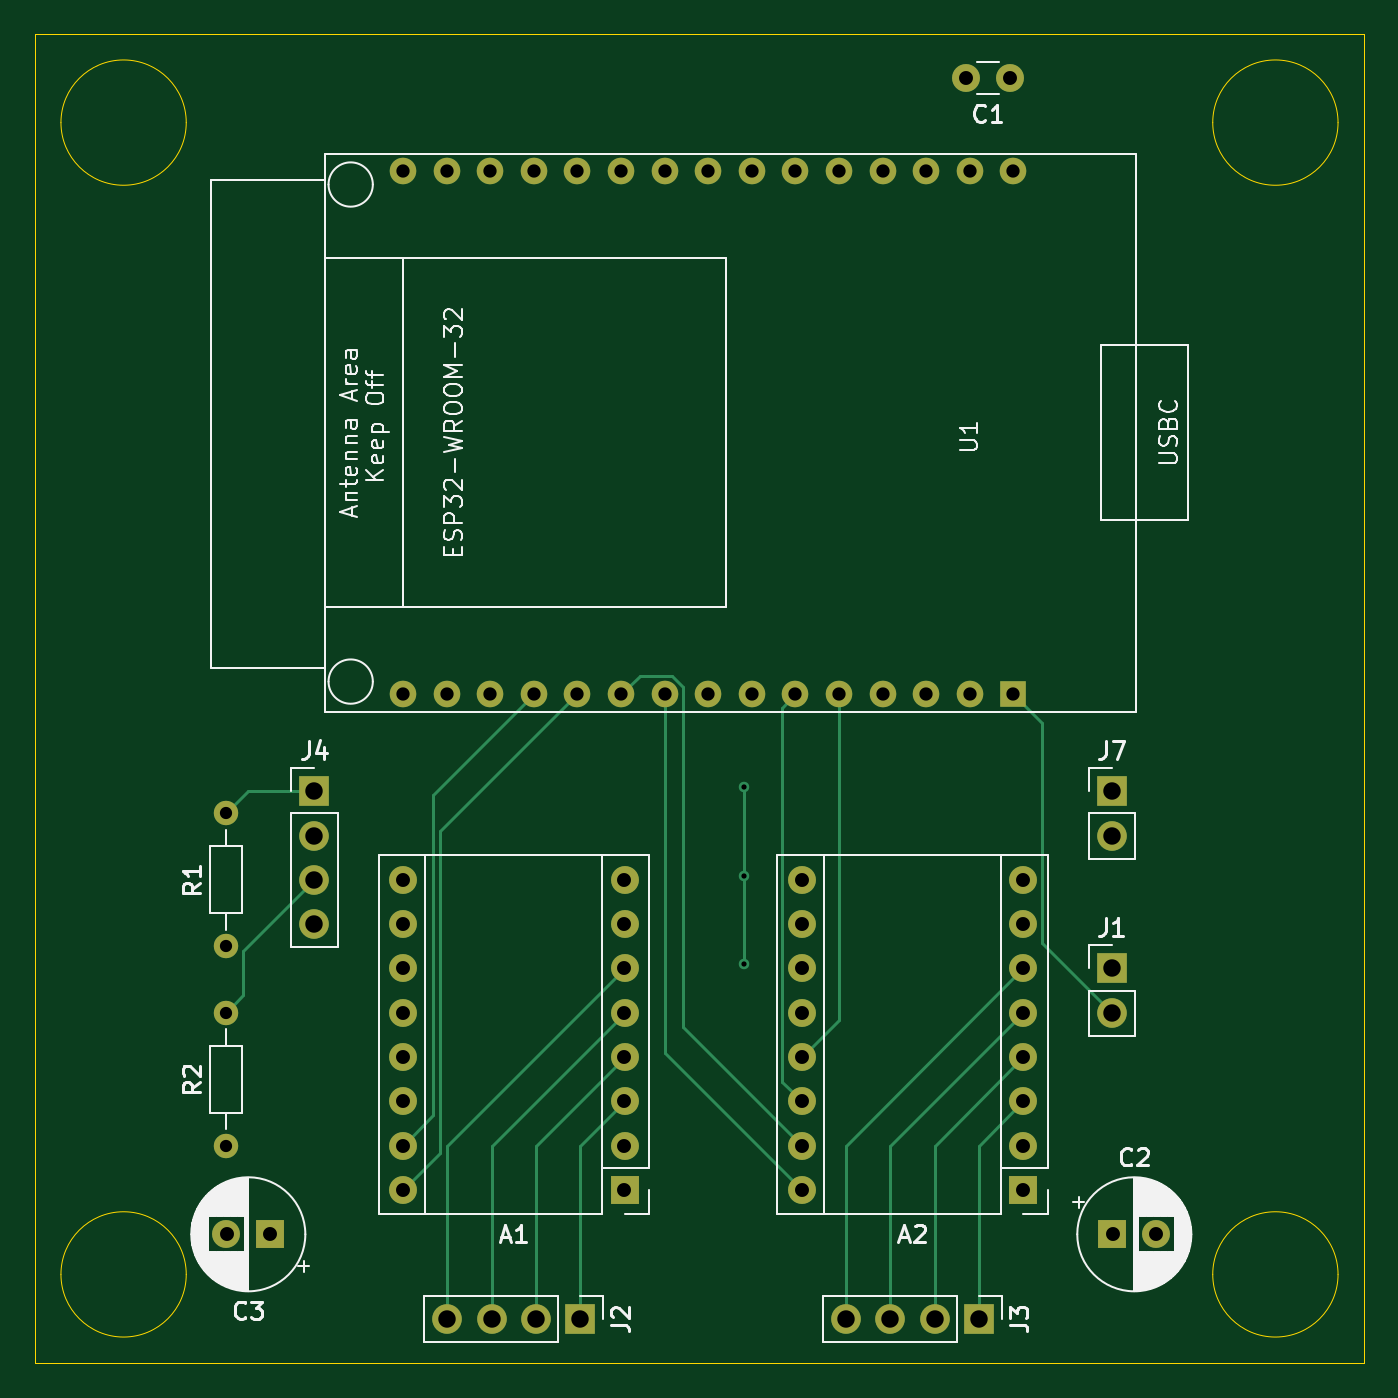
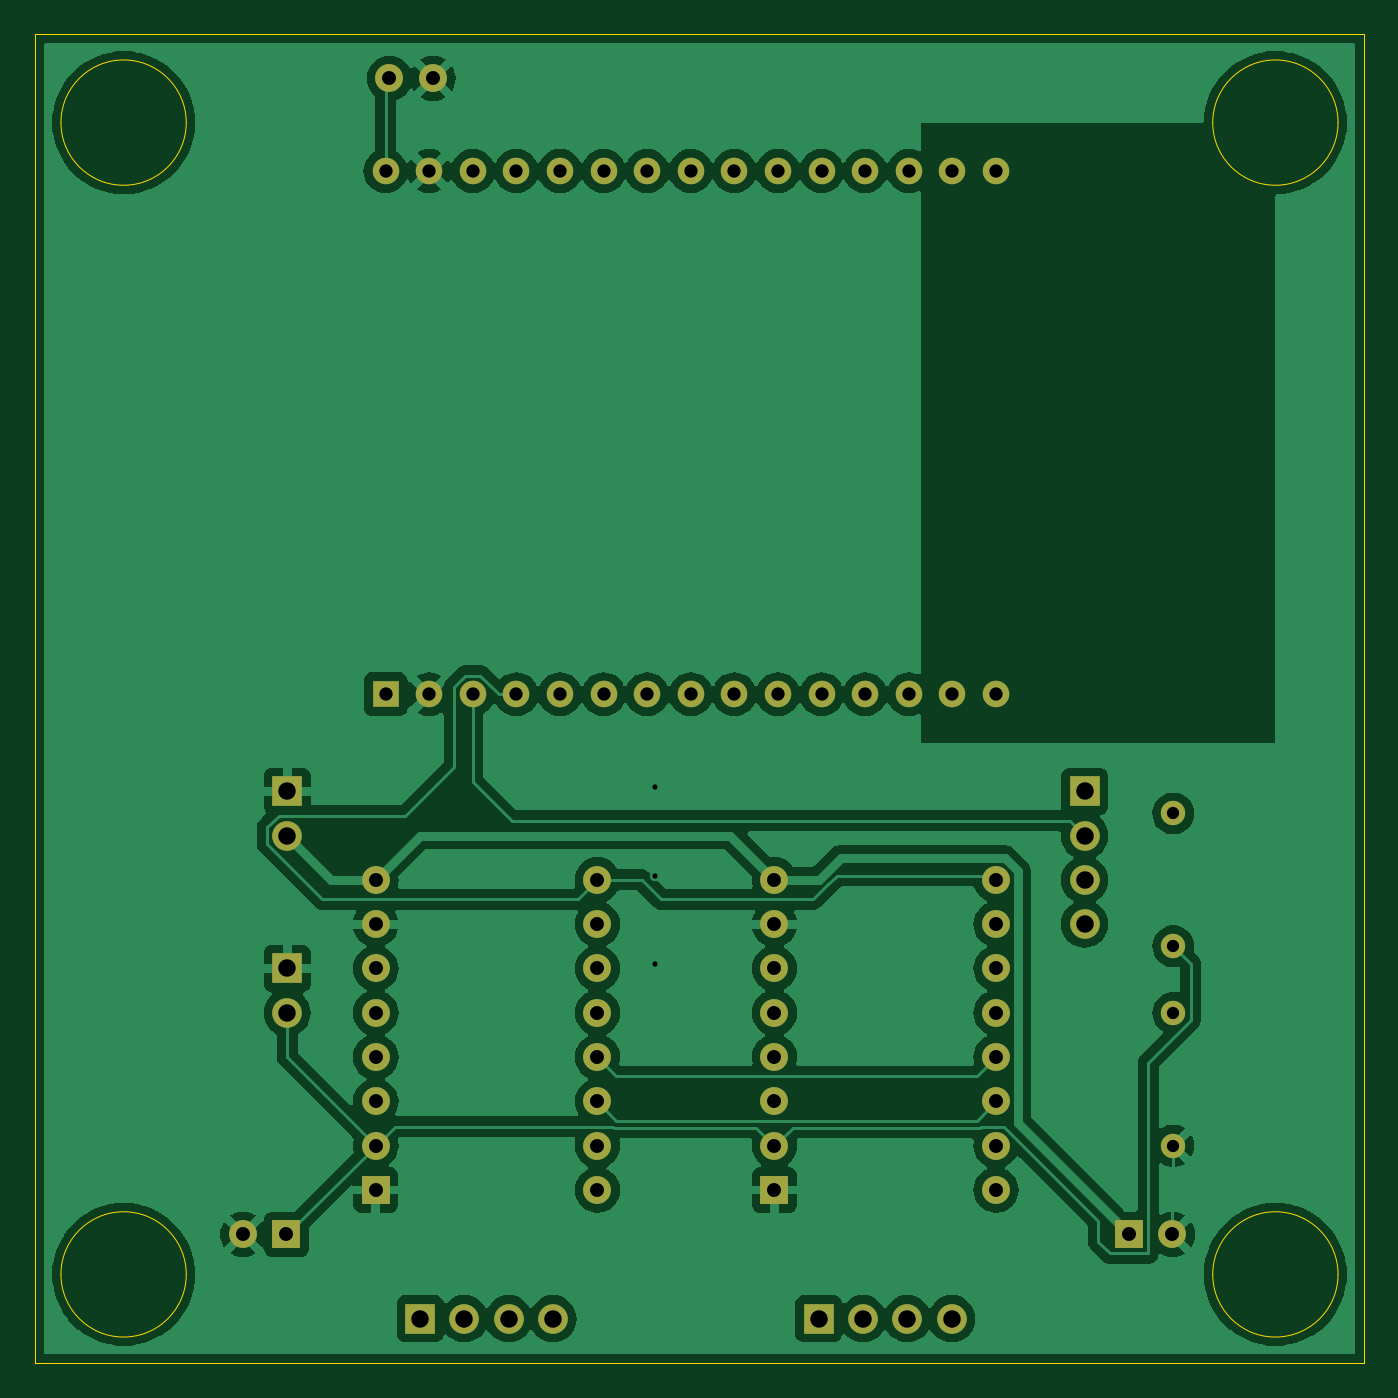
Circuit board: 11 layer files. Board 76.2 x 76.2 mm.
- bottom_copper: CameraSlider-B_Cu.gbr (132446 bytes)
- bottom_mask: CameraSlider-B_Mask.gbr (3277 bytes)
- paste: CameraSlider-B_Paste.gbr (455 bytes)
- bottom_silk: CameraSlider-B_Silkscreen.gbr (456 bytes)
- outline: CameraSlider-Edge_Cuts.gbr (1224 bytes)
- top_copper: CameraSlider-F_Cu.gbr (9473 bytes)
- top_mask: CameraSlider-F_Mask.gbr (3277 bytes)
- paste: CameraSlider-F_Paste.gbr (455 bytes)
- top_silk: CameraSlider-F_Silkscreen.gbr (47139 bytes)
- drill: CameraSlider-NPTH.drl (265 bytes)
- drill: CameraSlider-PTH.drl (1961 bytes)

=== bottom_copper: CameraSlider-B_Cu.gbr (132446 bytes, source omitted) ===
=== bottom_mask: CameraSlider-B_Mask.gbr ===
%TF.GenerationSoftware,KiCad,Pcbnew,8.0.6*%
%TF.CreationDate,2024-11-14T00:00:25+01:00*%
%TF.ProjectId,CameraSlider,43616d65-7261-4536-9c69-6465722e6b69,rev?*%
%TF.SameCoordinates,Original*%
%TF.FileFunction,Soldermask,Bot*%
%TF.FilePolarity,Negative*%
%FSLAX46Y46*%
G04 Gerber Fmt 4.6, Leading zero omitted, Abs format (unit mm)*
G04 Created by KiCad (PCBNEW 8.0.6) date 2024-11-14 00:00:25*
%MOMM*%
%LPD*%
G01*
G04 APERTURE LIST*
%ADD10O,1.400000X1.400000*%
%ADD11C,1.400000*%
%ADD12O,1.700000X1.700000*%
%ADD13R,1.700000X1.700000*%
%ADD14C,1.600000*%
%ADD15R,1.600000X1.600000*%
%ADD16R,1.524000X1.524000*%
%ADD17C,1.524000*%
%ADD18O,1.600000X1.600000*%
G04 APERTURE END LIST*
D10*
%TO.C,R2*%
X137940000Y-106920000D03*
D11*
X137940000Y-114540000D03*
%TD*%
D10*
%TO.C,R1*%
X137940000Y-95490000D03*
D11*
X137940000Y-103110000D03*
%TD*%
D12*
%TO.C,J7*%
X188740000Y-96760000D03*
D13*
X188740000Y-94220000D03*
%TD*%
D12*
%TO.C,J4*%
X143020000Y-101840000D03*
X143020000Y-99300000D03*
X143020000Y-96760000D03*
D13*
X143020000Y-94220000D03*
%TD*%
D12*
%TO.C,J1*%
X188740000Y-106920000D03*
D13*
X188740000Y-104380000D03*
%TD*%
D14*
%TO.C,C3*%
X137980000Y-119620000D03*
D15*
X140480000Y-119620000D03*
%TD*%
D14*
%TO.C,C2*%
X191280000Y-119620000D03*
D15*
X188780000Y-119620000D03*
%TD*%
D14*
%TO.C,C1*%
X180380000Y-53340000D03*
X182880000Y-53340000D03*
%TD*%
D16*
%TO.C,U1*%
X183100000Y-88660000D03*
D17*
X180600000Y-88660000D03*
X178100000Y-88660000D03*
X175600000Y-88660000D03*
X173100000Y-88660000D03*
X170600000Y-88660000D03*
X168100000Y-88660000D03*
X165600000Y-88660000D03*
X163100000Y-88660000D03*
X160600000Y-88660000D03*
X158100000Y-88660000D03*
X155600000Y-88660000D03*
X153100000Y-88660000D03*
X150600000Y-88660000D03*
X148100000Y-88660000D03*
X148100000Y-58660000D03*
X150600000Y-58660000D03*
X153100000Y-58660000D03*
X155600000Y-58660000D03*
X158100000Y-58660000D03*
X160600000Y-58660000D03*
X163100000Y-58660000D03*
X165600000Y-58660000D03*
X168100000Y-58660000D03*
X170600000Y-58660000D03*
X173100000Y-58660000D03*
X175600000Y-58660000D03*
X178100000Y-58660000D03*
X180600000Y-58660000D03*
X183100000Y-58660000D03*
%TD*%
D13*
%TO.C,J3*%
X181120000Y-124460000D03*
D12*
X178580000Y-124460000D03*
X176040000Y-124460000D03*
X173500000Y-124460000D03*
%TD*%
D13*
%TO.C,J2*%
X158260000Y-124460000D03*
D12*
X155720000Y-124460000D03*
X153180000Y-124460000D03*
X150640000Y-124460000D03*
%TD*%
D15*
%TO.C,A2*%
X183660000Y-117080000D03*
D18*
X183660000Y-114540000D03*
X183660000Y-112000000D03*
X183660000Y-109460000D03*
X183660000Y-106920000D03*
X183660000Y-104380000D03*
X183660000Y-101840000D03*
X183660000Y-99300000D03*
X170960000Y-99300000D03*
X170960000Y-101840000D03*
X170960000Y-104380000D03*
X170960000Y-106920000D03*
X170960000Y-109460000D03*
X170960000Y-112000000D03*
X170960000Y-114540000D03*
X170960000Y-117080000D03*
%TD*%
D15*
%TO.C,A1*%
X160800000Y-117080000D03*
D18*
X160800000Y-114540000D03*
X160800000Y-112000000D03*
X160800000Y-109460000D03*
X160800000Y-106920000D03*
X160800000Y-104380000D03*
X160800000Y-101840000D03*
X160800000Y-99300000D03*
X148100000Y-99300000D03*
X148100000Y-101840000D03*
X148100000Y-104380000D03*
X148100000Y-106920000D03*
X148100000Y-109460000D03*
X148100000Y-112000000D03*
X148100000Y-114540000D03*
X148100000Y-117080000D03*
%TD*%
M02*

=== paste: CameraSlider-B_Paste.gbr ===
%TF.GenerationSoftware,KiCad,Pcbnew,8.0.6*%
%TF.CreationDate,2024-11-14T00:00:25+01:00*%
%TF.ProjectId,CameraSlider,43616d65-7261-4536-9c69-6465722e6b69,rev?*%
%TF.SameCoordinates,Original*%
%TF.FileFunction,Paste,Bot*%
%TF.FilePolarity,Positive*%
%FSLAX46Y46*%
G04 Gerber Fmt 4.6, Leading zero omitted, Abs format (unit mm)*
G04 Created by KiCad (PCBNEW 8.0.6) date 2024-11-14 00:00:25*
%MOMM*%
%LPD*%
G01*
G04 APERTURE LIST*
G04 APERTURE END LIST*
M02*

=== bottom_silk: CameraSlider-B_Silkscreen.gbr ===
%TF.GenerationSoftware,KiCad,Pcbnew,8.0.6*%
%TF.CreationDate,2024-11-14T00:00:25+01:00*%
%TF.ProjectId,CameraSlider,43616d65-7261-4536-9c69-6465722e6b69,rev?*%
%TF.SameCoordinates,Original*%
%TF.FileFunction,Legend,Bot*%
%TF.FilePolarity,Positive*%
%FSLAX46Y46*%
G04 Gerber Fmt 4.6, Leading zero omitted, Abs format (unit mm)*
G04 Created by KiCad (PCBNEW 8.0.6) date 2024-11-14 00:00:25*
%MOMM*%
%LPD*%
G01*
G04 APERTURE LIST*
G04 APERTURE END LIST*
M02*

=== outline: CameraSlider-Edge_Cuts.gbr ===
%TF.GenerationSoftware,KiCad,Pcbnew,8.0.6*%
%TF.CreationDate,2024-11-14T00:00:25+01:00*%
%TF.ProjectId,CameraSlider,43616d65-7261-4536-9c69-6465722e6b69,rev?*%
%TF.SameCoordinates,Original*%
%TF.FileFunction,Profile,NP*%
%FSLAX46Y46*%
G04 Gerber Fmt 4.6, Leading zero omitted, Abs format (unit mm)*
G04 Created by KiCad (PCBNEW 8.0.6) date 2024-11-14 00:00:25*
%MOMM*%
%LPD*%
G01*
G04 APERTURE LIST*
%TA.AperFunction,Profile*%
%ADD10C,0.050000*%
%TD*%
G04 APERTURE END LIST*
D10*
X201712102Y-121920000D02*
G75*
G02*
X194527898Y-121920000I-3592102J0D01*
G01*
X194527898Y-121920000D02*
G75*
G02*
X201712102Y-121920000I3592102J0D01*
G01*
X135672102Y-121920000D02*
G75*
G02*
X128487898Y-121920000I-3592102J0D01*
G01*
X128487898Y-121920000D02*
G75*
G02*
X135672102Y-121920000I3592102J0D01*
G01*
X135672102Y-55880000D02*
G75*
G02*
X128487898Y-55880000I-3592102J0D01*
G01*
X128487898Y-55880000D02*
G75*
G02*
X135672102Y-55880000I3592102J0D01*
G01*
X201712102Y-55880000D02*
G75*
G02*
X194527898Y-55880000I-3592102J0D01*
G01*
X194527898Y-55880000D02*
G75*
G02*
X201712102Y-55880000I3592102J0D01*
G01*
X127000000Y-50800000D02*
X203200000Y-50800000D01*
X203200000Y-127000000D01*
X127000000Y-127000000D01*
X127000000Y-50800000D01*
M02*

=== top_copper: CameraSlider-F_Cu.gbr (9473 bytes, source omitted) ===
=== top_mask: CameraSlider-F_Mask.gbr ===
%TF.GenerationSoftware,KiCad,Pcbnew,8.0.6*%
%TF.CreationDate,2024-11-14T00:00:25+01:00*%
%TF.ProjectId,CameraSlider,43616d65-7261-4536-9c69-6465722e6b69,rev?*%
%TF.SameCoordinates,Original*%
%TF.FileFunction,Soldermask,Top*%
%TF.FilePolarity,Negative*%
%FSLAX46Y46*%
G04 Gerber Fmt 4.6, Leading zero omitted, Abs format (unit mm)*
G04 Created by KiCad (PCBNEW 8.0.6) date 2024-11-14 00:00:25*
%MOMM*%
%LPD*%
G01*
G04 APERTURE LIST*
%ADD10O,1.400000X1.400000*%
%ADD11C,1.400000*%
%ADD12O,1.700000X1.700000*%
%ADD13R,1.700000X1.700000*%
%ADD14C,1.600000*%
%ADD15R,1.600000X1.600000*%
%ADD16R,1.524000X1.524000*%
%ADD17C,1.524000*%
%ADD18O,1.600000X1.600000*%
G04 APERTURE END LIST*
D10*
%TO.C,R2*%
X137940000Y-106920000D03*
D11*
X137940000Y-114540000D03*
%TD*%
D10*
%TO.C,R1*%
X137940000Y-95490000D03*
D11*
X137940000Y-103110000D03*
%TD*%
D12*
%TO.C,J7*%
X188740000Y-96760000D03*
D13*
X188740000Y-94220000D03*
%TD*%
D12*
%TO.C,J4*%
X143020000Y-101840000D03*
X143020000Y-99300000D03*
X143020000Y-96760000D03*
D13*
X143020000Y-94220000D03*
%TD*%
D12*
%TO.C,J1*%
X188740000Y-106920000D03*
D13*
X188740000Y-104380000D03*
%TD*%
D14*
%TO.C,C3*%
X137980000Y-119620000D03*
D15*
X140480000Y-119620000D03*
%TD*%
D14*
%TO.C,C2*%
X191280000Y-119620000D03*
D15*
X188780000Y-119620000D03*
%TD*%
D14*
%TO.C,C1*%
X180380000Y-53340000D03*
X182880000Y-53340000D03*
%TD*%
D16*
%TO.C,U1*%
X183100000Y-88660000D03*
D17*
X180600000Y-88660000D03*
X178100000Y-88660000D03*
X175600000Y-88660000D03*
X173100000Y-88660000D03*
X170600000Y-88660000D03*
X168100000Y-88660000D03*
X165600000Y-88660000D03*
X163100000Y-88660000D03*
X160600000Y-88660000D03*
X158100000Y-88660000D03*
X155600000Y-88660000D03*
X153100000Y-88660000D03*
X150600000Y-88660000D03*
X148100000Y-88660000D03*
X148100000Y-58660000D03*
X150600000Y-58660000D03*
X153100000Y-58660000D03*
X155600000Y-58660000D03*
X158100000Y-58660000D03*
X160600000Y-58660000D03*
X163100000Y-58660000D03*
X165600000Y-58660000D03*
X168100000Y-58660000D03*
X170600000Y-58660000D03*
X173100000Y-58660000D03*
X175600000Y-58660000D03*
X178100000Y-58660000D03*
X180600000Y-58660000D03*
X183100000Y-58660000D03*
%TD*%
D13*
%TO.C,J3*%
X181120000Y-124460000D03*
D12*
X178580000Y-124460000D03*
X176040000Y-124460000D03*
X173500000Y-124460000D03*
%TD*%
D13*
%TO.C,J2*%
X158260000Y-124460000D03*
D12*
X155720000Y-124460000D03*
X153180000Y-124460000D03*
X150640000Y-124460000D03*
%TD*%
D15*
%TO.C,A2*%
X183660000Y-117080000D03*
D18*
X183660000Y-114540000D03*
X183660000Y-112000000D03*
X183660000Y-109460000D03*
X183660000Y-106920000D03*
X183660000Y-104380000D03*
X183660000Y-101840000D03*
X183660000Y-99300000D03*
X170960000Y-99300000D03*
X170960000Y-101840000D03*
X170960000Y-104380000D03*
X170960000Y-106920000D03*
X170960000Y-109460000D03*
X170960000Y-112000000D03*
X170960000Y-114540000D03*
X170960000Y-117080000D03*
%TD*%
D15*
%TO.C,A1*%
X160800000Y-117080000D03*
D18*
X160800000Y-114540000D03*
X160800000Y-112000000D03*
X160800000Y-109460000D03*
X160800000Y-106920000D03*
X160800000Y-104380000D03*
X160800000Y-101840000D03*
X160800000Y-99300000D03*
X148100000Y-99300000D03*
X148100000Y-101840000D03*
X148100000Y-104380000D03*
X148100000Y-106920000D03*
X148100000Y-109460000D03*
X148100000Y-112000000D03*
X148100000Y-114540000D03*
X148100000Y-117080000D03*
%TD*%
M02*

=== paste: CameraSlider-F_Paste.gbr ===
%TF.GenerationSoftware,KiCad,Pcbnew,8.0.6*%
%TF.CreationDate,2024-11-14T00:00:25+01:00*%
%TF.ProjectId,CameraSlider,43616d65-7261-4536-9c69-6465722e6b69,rev?*%
%TF.SameCoordinates,Original*%
%TF.FileFunction,Paste,Top*%
%TF.FilePolarity,Positive*%
%FSLAX46Y46*%
G04 Gerber Fmt 4.6, Leading zero omitted, Abs format (unit mm)*
G04 Created by KiCad (PCBNEW 8.0.6) date 2024-11-14 00:00:25*
%MOMM*%
%LPD*%
G01*
G04 APERTURE LIST*
G04 APERTURE END LIST*
M02*

=== top_silk: CameraSlider-F_Silkscreen.gbr (47139 bytes, source omitted) ===
=== drill: CameraSlider-NPTH.drl ===
M48
; DRILL file {KiCad 8.0.6} date 2024-11-14T00:00:22+0100
; FORMAT={-:-/ absolute / inch / decimal}
; #@! TF.CreationDate,2024-11-14T00:00:22+01:00
; #@! TF.GenerationSoftware,Kicad,Pcbnew,8.0.6
; #@! TF.FileFunction,NonPlated,1,2,NPTH
FMAT,2
INCH
%
G90
G05
M30

=== drill: CameraSlider-PTH.drl ===
M48
; DRILL file {KiCad 8.0.6} date 2024-11-14T00:00:22+0100
; FORMAT={-:-/ absolute / inch / decimal}
; #@! TF.CreationDate,2024-11-14T00:00:22+01:00
; #@! TF.GenerationSoftware,Kicad,Pcbnew,8.0.6
; #@! TF.FileFunction,Plated,1,2,PTH
FMAT,2
INCH
; #@! TA.AperFunction,Plated,PTH,ViaDrill
T1C0.0118
; #@! TA.AperFunction,Plated,PTH,ComponentDrill
T2C0.0276
; #@! TA.AperFunction,Plated,PTH,ComponentDrill
T3C0.0300
; #@! TA.AperFunction,Plated,PTH,ComponentDrill
T4C0.0315
; #@! TA.AperFunction,Plated,PTH,ComponentDrill
T5C0.0394
%
G90
G05
T1
X6.6Y-3.7
X6.6Y-3.9
X6.6Y-4.1
T2
X5.4307Y-3.7594
X5.4307Y-4.0594
X5.4307Y-4.2094
X5.4307Y-4.5094
T3
X5.8307Y-2.3094
X5.8307Y-3.4906
X5.9291Y-2.3094
X5.9291Y-3.4906
X6.0276Y-2.3094
X6.0276Y-3.4906
X6.126Y-2.3094
X6.126Y-3.4906
X6.2244Y-2.3094
X6.2244Y-3.4906
X6.3228Y-2.3094
X6.3228Y-3.4906
X6.4213Y-2.3094
X6.4213Y-3.4906
X6.5197Y-2.3094
X6.5197Y-3.4906
X6.6181Y-2.3094
X6.6181Y-3.4906
X6.7165Y-2.3094
X6.7165Y-3.4906
X6.815Y-2.3094
X6.815Y-3.4906
X6.9134Y-2.3094
X6.9134Y-3.4906
X7.0118Y-2.3094
X7.0118Y-3.4906
X7.1102Y-2.3094
X7.1102Y-3.4906
X7.2087Y-2.3094
X7.2087Y-3.4906
T4
X5.4323Y-4.7094
X5.5307Y-4.7094
X5.8307Y-3.9094
X5.8307Y-4.0094
X5.8307Y-4.1094
X5.8307Y-4.2094
X5.8307Y-4.3094
X5.8307Y-4.4094
X5.8307Y-4.5094
X5.8307Y-4.6094
X6.3307Y-3.9094
X6.3307Y-4.0094
X6.3307Y-4.1094
X6.3307Y-4.2094
X6.3307Y-4.3094
X6.3307Y-4.4094
X6.3307Y-4.5094
X6.3307Y-4.6094
X6.7307Y-3.9094
X6.7307Y-4.0094
X6.7307Y-4.1094
X6.7307Y-4.2094
X6.7307Y-4.3094
X6.7307Y-4.4094
X6.7307Y-4.5094
X6.7307Y-4.6094
X7.1016Y-2.1
X7.2Y-2.1
X7.2307Y-3.9094
X7.2307Y-4.0094
X7.2307Y-4.1094
X7.2307Y-4.2094
X7.2307Y-4.3094
X7.2307Y-4.4094
X7.2307Y-4.5094
X7.2307Y-4.6094
X7.4323Y-4.7094
X7.5307Y-4.7094
T5
X5.6307Y-3.7094
X5.6307Y-3.8094
X5.6307Y-3.9094
X5.6307Y-4.0094
X5.9307Y-4.9
X6.0307Y-4.9
X6.1307Y-4.9
X6.2307Y-4.9
X6.8307Y-4.9
X6.9307Y-4.9
X7.0307Y-4.9
X7.1307Y-4.9
X7.4307Y-3.7094
X7.4307Y-3.8094
X7.4307Y-4.1094
X7.4307Y-4.2094
M30

